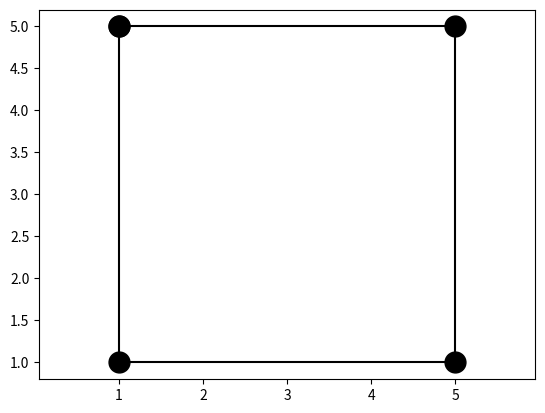

Source code (Python):
import matplotlib.pyplot as plt
x = [1, 5, 5, 1, 1]
y = [5, 5, 1, 1, 5]
	
plt.plot(x, y, color='k', marker='o', ms=15)
plt.axis('equal')
plt.savefig('fig_1.png')
